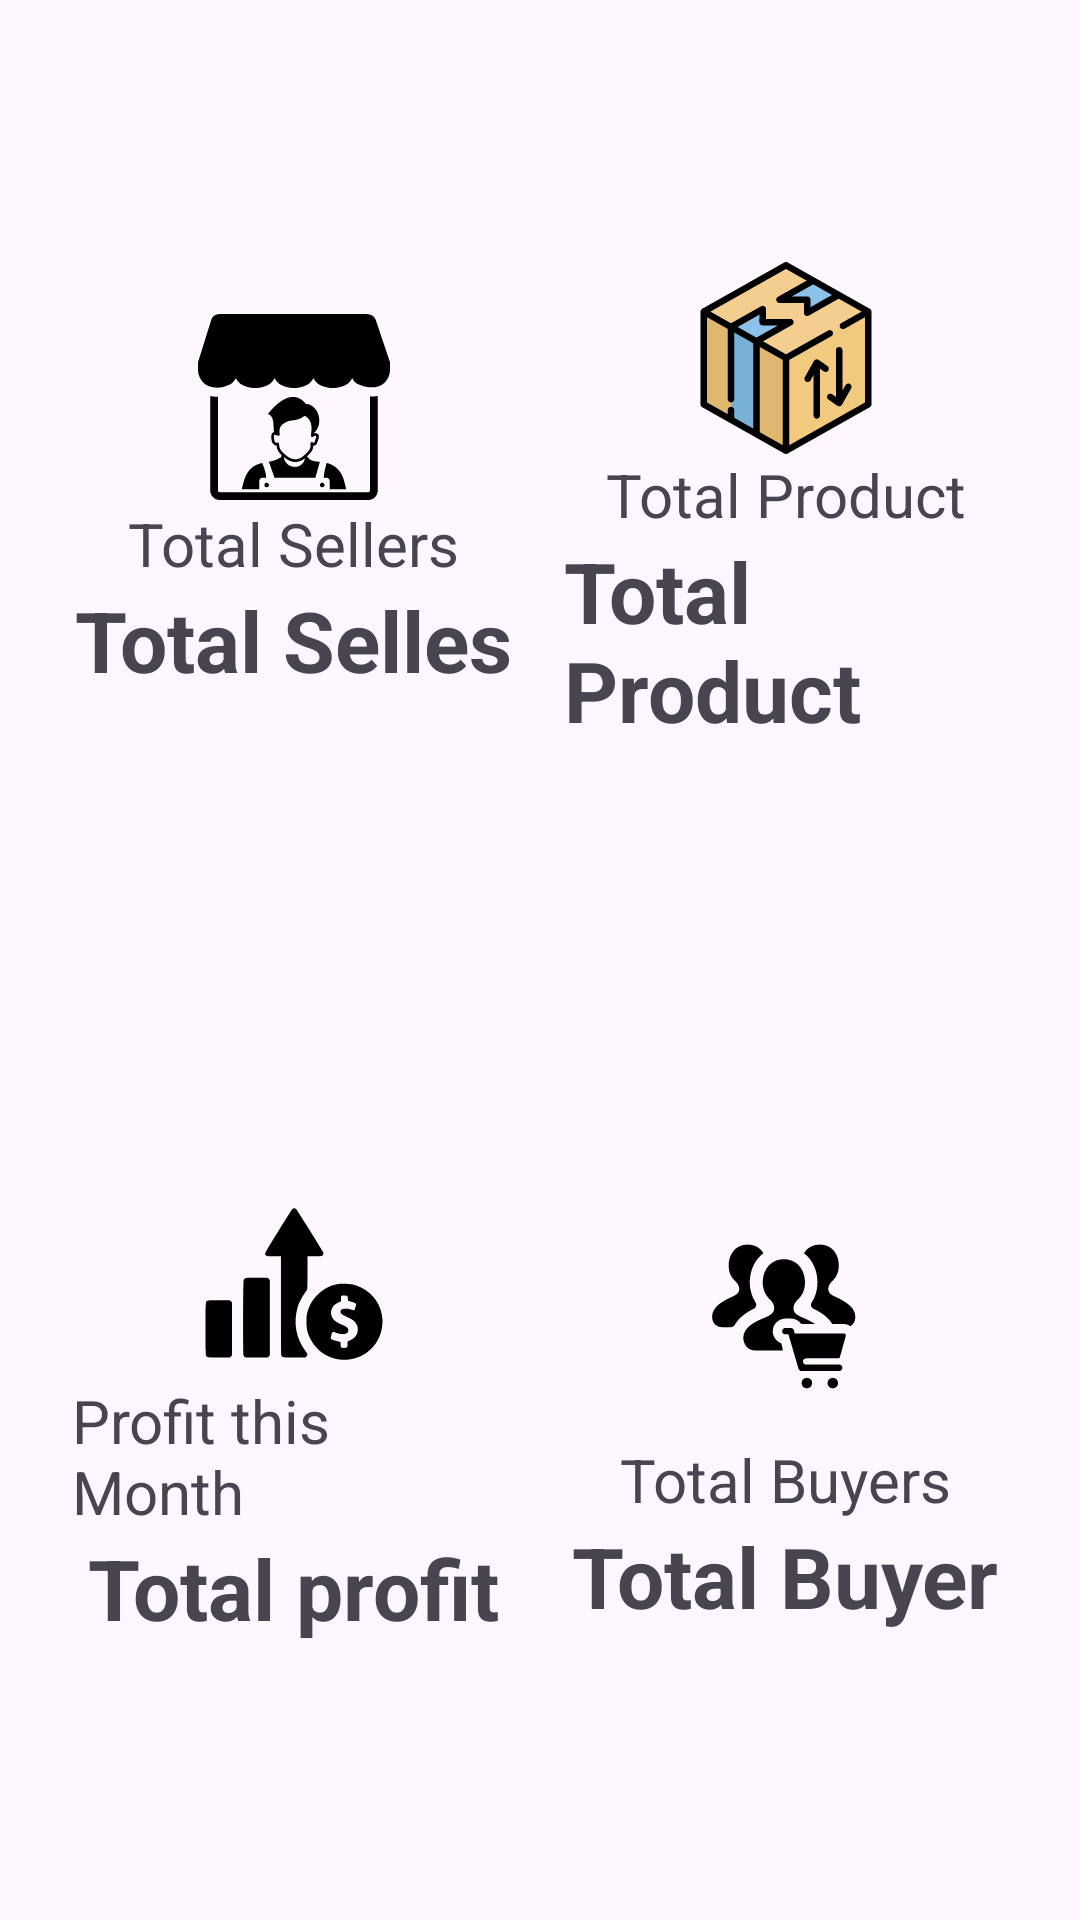

Write the Android layout XML for this screen, with the resource values it uses.
<!-- AndroidManifest.xml: application theme Theme.BestFarmerAdmin -->
<!-- res/layout/fragment_home.xml -->
<?xml version="1.0" encoding="utf-8"?>
<FrameLayout xmlns:android="http://schemas.android.com/apk/res/android"
    xmlns:tools="http://schemas.android.com/tools"
    android:layout_width="match_parent"
    android:layout_height="match_parent"
    tools:context=".ui.home.HomeFragment">

    

    <RelativeLayout
        android:layout_width="match_parent"
        android:layout_height="match_parent">

        <GridLayout
            android:layout_width="match_parent"
            android:layout_height="match_parent"
            android:columnCount="2"
            android:padding="16dp"
            android:rowCount="2">

            <LinearLayout
                android:layout_width="0dp"
                android:layout_height="0dp"
                android:layout_rowWeight="1"
                android:layout_columnWeight="1"
                android:layout_margin="8dp"
                android:gravity="center"
                android:orientation="vertical">

                <ImageView
                    android:layout_width="64dp"
                    android:layout_height="64dp"
                    android:src="@drawable/seller_icon" />

                <TextView
                    android:layout_width="wrap_content"
                    android:layout_height="wrap_content"
                    android:text="Total Sellers"
                    android:textSize="20sp" />

                <TextView
                    android:id="@+id/sellerCount"
                    android:layout_width="wrap_content"
                    android:layout_height="wrap_content"
                    android:text="Total Selles"
                    android:textSize="28sp"
                    android:textStyle="bold" />
            </LinearLayout>

            <LinearLayout
                android:layout_width="0dp"
                android:layout_height="0dp"
                android:layout_rowWeight="1"
                android:layout_columnWeight="1"
                android:layout_margin="8dp"
                android:gravity="center"
                android:orientation="vertical">

                <ImageView
                    android:layout_width="64dp"
                    android:layout_height="64dp"
                    android:src="@drawable/product_icon" />

                <TextView
                    android:layout_width="wrap_content"
                    android:layout_height="wrap_content"
                    android:text="Total Product"
                    android:textSize="20sp" />

                <TextView
                    android:id="@+id/productCount"
                    android:layout_width="wrap_content"
                    android:layout_height="wrap_content"
                    android:text="Total Product"
                    android:textSize="28sp"
                    android:textStyle="bold" />
            </LinearLayout>

            <LinearLayout
                android:layout_width="0dp"
                android:layout_height="0dp"
                android:layout_rowWeight="1"
                android:layout_columnWeight="1"
                android:layout_margin="8dp"
                android:gravity="center"
                android:orientation="vertical">

                <ImageView
                    android:layout_width="64dp"
                    android:layout_height="64dp"
                    android:src="@drawable/profit_income_icon" />

                <TextView
                    android:layout_width="wrap_content"
                    android:layout_height="wrap_content"
                    android:text="Profit this Month"
                    android:textSize="20sp" />

                <TextView
                    android:id="@+id/profit"
                    android:layout_width="wrap_content"
                    android:layout_height="wrap_content"
                    android:text="Total profit"
                    android:textSize="28sp"
                    android:textStyle="bold" />
            </LinearLayout>

            <LinearLayout
                android:layout_width="0dp"
                android:layout_height="0dp"
                android:layout_rowWeight="1"
                android:layout_columnWeight="1"
                android:layout_margin="8dp"
                android:gravity="center"
                android:orientation="vertical">

                <ImageView
                    android:layout_width="80dp"
                    android:layout_height="80dp"
                    android:src="@drawable/buyer_icon" />

                <TextView
                    android:layout_width="wrap_content"
                    android:layout_height="wrap_content"
                    android:text="Total Buyers"
                    android:textSize="20sp" />

                <TextView
                    android:id="@+id/buyerCount"
                    android:layout_width="wrap_content"
                    android:layout_height="wrap_content"
                    android:text="Total Buyer"
                    android:textSize="28sp"
                    android:textStyle="bold" />
            </LinearLayout>
        </GridLayout>

    </RelativeLayout>


</FrameLayout>
<!-- resources referenced by this layout -->
<resources>
  <!-- drawable buyer_icon: vector/xml drawable (drawable, 2132 chars, omitted) -->
  <!-- drawable product_icon: vector/xml drawable (drawable, 3467 chars, omitted) -->
  <!-- drawable profit_income_icon: vector/xml drawable (drawable, 2210 chars, omitted) -->
  <!-- drawable seller_icon: vector/xml drawable (drawable, 4295 chars, omitted) -->
  <style name="Theme.BestFarmerAdmin" parent="Base.Theme.BestFarmerAdmin" />
  <style name="Base.Theme.BestFarmerAdmin" parent="Theme.Material3.DayNight.NoActionBar">
          
          
      </style>
</resources>
